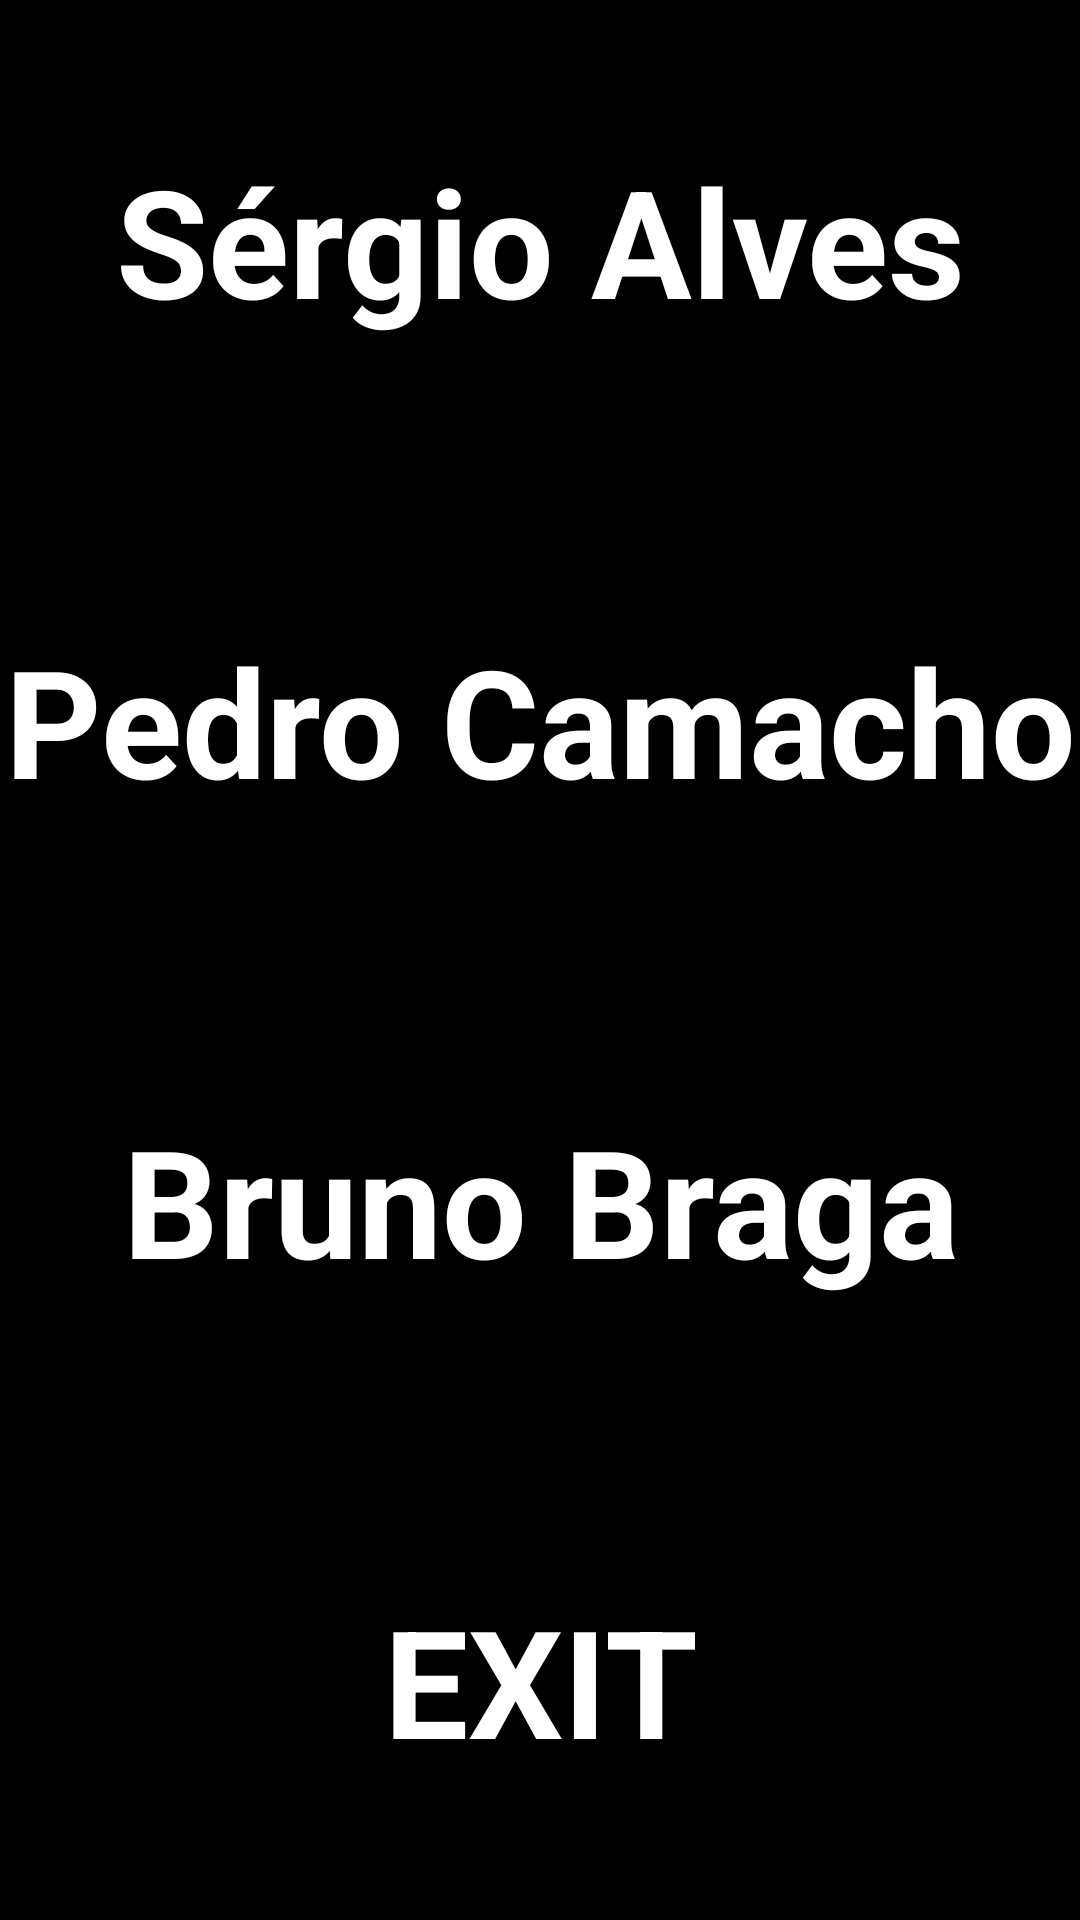

Layout XML and referenced resources for this Android screen:
<!-- AndroidManifest.xml: application theme android:Theme.NoTitleBar.Fullscreen -->
<!-- res/layout/ab_about_menu.xml -->
<LinearLayout xmlns:android="http://schemas.android.com/apk/res/android"
    xmlns:tools="http://schemas.android.com/tools"
    android:layout_width="match_parent"
    android:layout_height="match_parent"
    android:gravity="center"
    android:orientation="vertical"
    android:weightSum="8" >

    <TextView
        android:id="@+id/dev_sergio"
        style="@style/MenuFont"
        android:layout_weight="2"
        android:gravity="center"
        android:text="@string/sergio_name" />

    <TextView
        android:id="@+id/dev_pedro"
        style="@style/MenuFont"
        android:layout_weight="2"
        android:gravity="center"
        android:text="@string/pedro_name" />

    <TextView
        android:id="@+id/dev_bruno"
        style="@style/MenuFont"
        android:layout_weight="2"
        android:gravity="center"
        android:text="@string/bruno_name" />

    <TextView
        android:id="@+id/about_exit"
        style="@style/MenuFont"
        android:gravity="center"
        android:layout_weight="2"
        android:text="@string/exit" />

</LinearLayout>
<!-- resources referenced by this layout -->
<resources>
  <string name="bruno_name">Bruno Braga</string>
  <string name="exit">EXIT</string>
  <string name="pedro_name">Pedro Camacho</string>
  <string name="sergio_name">Sérgio Alves</string>
  <style name="MenuFont">
  		<item name="android:textSize">50dp</item>
  		<item name="android:textColor">#FFFFFFFF</item>
  		<item name="android:textStyle">bold</item>
  		<item name="android:clickable">true</item>
  		<item name="android:layout_weight">1</item>
  		<item name="android:gravity">right|center</item>
  		<item name="android:layout_width">fill_parent</item>
  		<item name="android:layout_height">wrap_content</item>
  	</style>
</resources>
